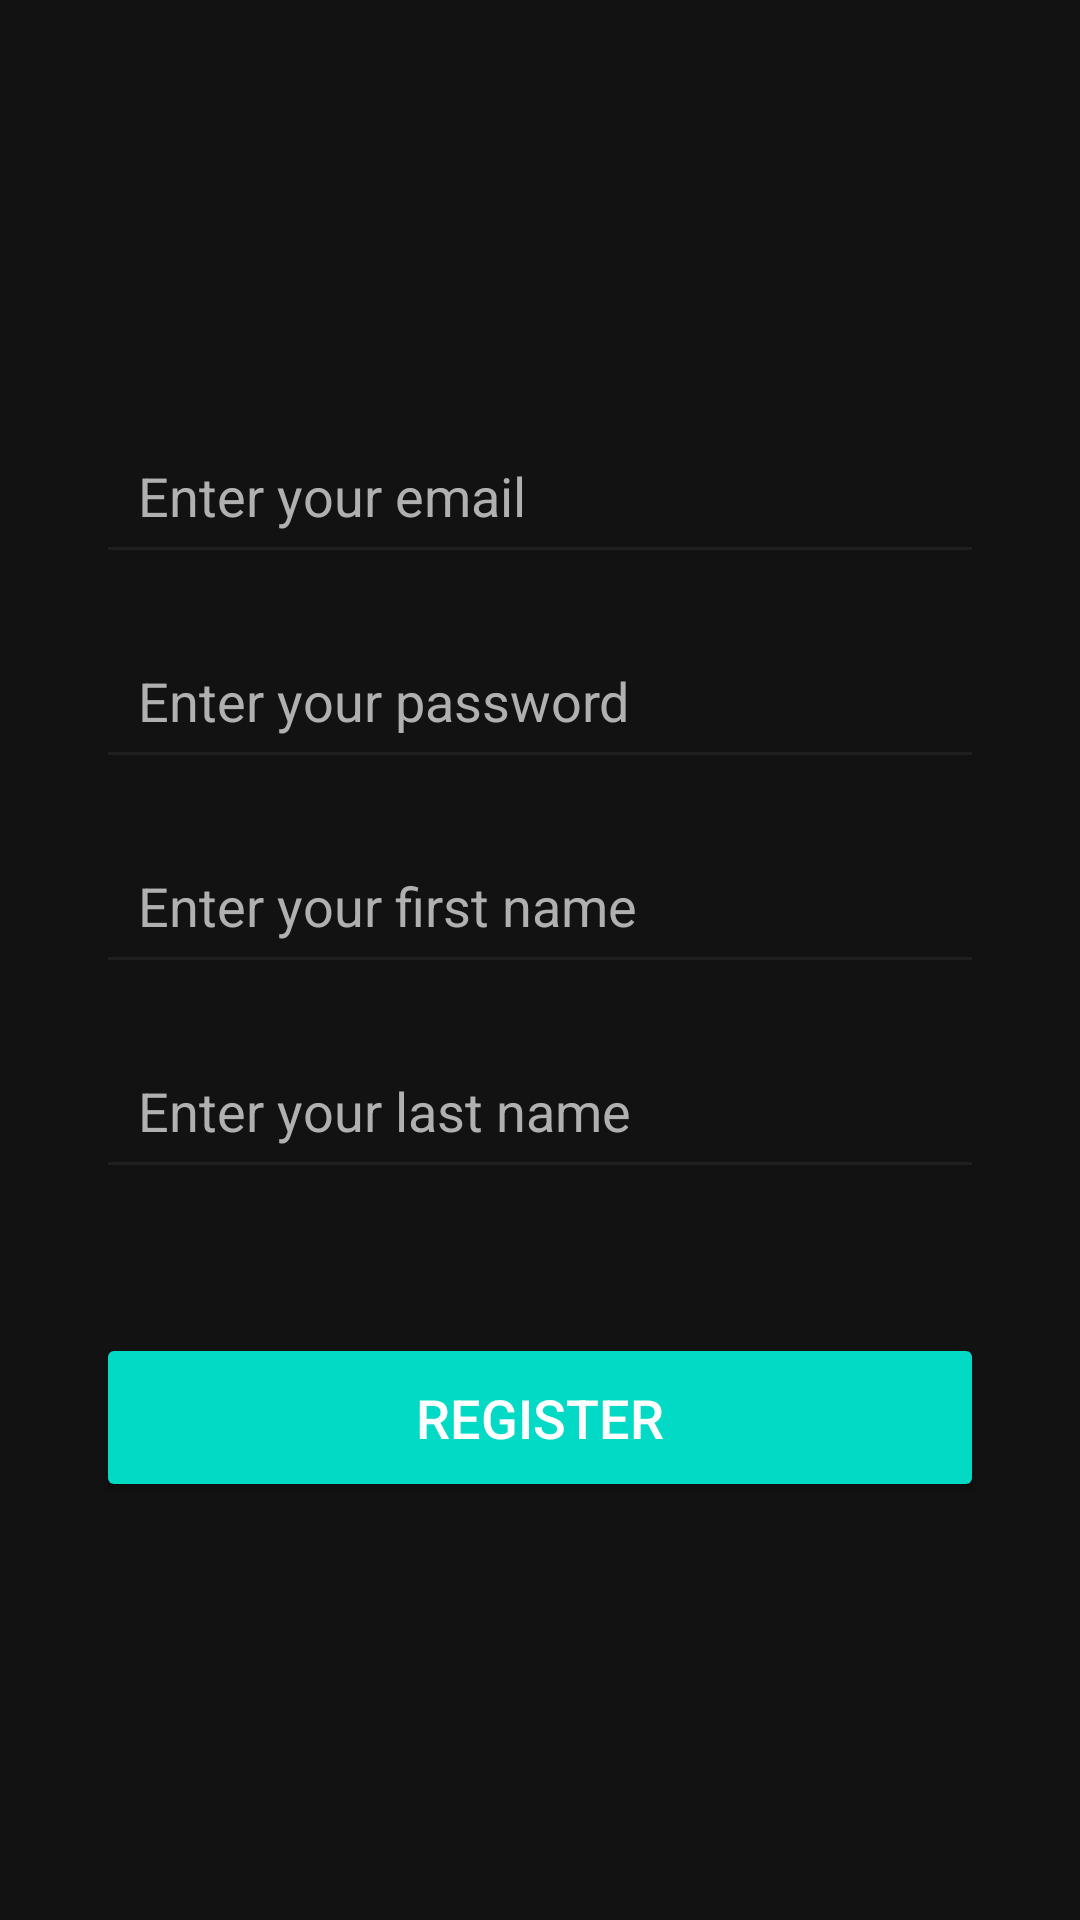

Here is an Android app screen rendered from its layout file. Give the layout XML and the strings, colors and styles it references.
<!-- AndroidManifest.xml: application theme Theme.MyApplication -->
<!-- res/layout/activity_register.xml -->
<LinearLayout xmlns:android="http://schemas.android.com/apk/res/android"
    xmlns:tools="http://schemas.android.com/tools"
    android:id="@+id/main"
    android:layout_width="match_parent"
    android:layout_height="match_parent"
    android:orientation="vertical"
    android:gravity="center"
    android:background="#121212"
    android:padding="32dp"
    tools:context=".activity.RegisterActivity">

    
    <EditText
        android:id="@+id/etRegisterEmail"
        android:layout_width="match_parent"
        android:layout_height="wrap_content"
        android:hint="Enter your email"
        android:textColor="#FFFFFF"
        android:padding="14dp"
        android:textColorHint="#B0B0B0"
        android:inputType="textEmailAddress"
        android:layout_marginBottom="16dp"
        android:backgroundTint="#1F1F1F" />

    
    <EditText
        android:id="@+id/etRegisterPassword"
        android:layout_width="match_parent"
        android:layout_height="wrap_content"
        android:hint="Enter your password"
        android:textColor="#FFFFFF"
        android:padding="14dp"
        android:textColorHint="#B0B0B0"
        android:inputType="textPassword"
        android:layout_marginBottom="16dp"
        android:backgroundTint="#1F1F1F" />

    
    <EditText
        android:id="@+id/etRegisterFname"
        android:layout_width="match_parent"
        android:layout_height="wrap_content"
        android:hint="Enter your first name"
        android:textColor="#FFFFFF"
        android:padding="14dp"
        android:textColorHint="#B0B0B0"
        android:layout_marginBottom="16dp"
        android:backgroundTint="#1F1F1F" />

    
    <EditText
        android:id="@+id/etRegisterLname"
        android:layout_width="match_parent"
        android:layout_height="wrap_content"
        android:hint="Enter your last name"
        android:textColor="#FFFFFF"
        android:padding="14dp"
        android:textColorHint="#B0B0B0"
        android:layout_marginBottom="32dp"
        android:backgroundTint="#1F1F1F" />

    
    <Button
        android:id="@+id/btnRegister"
        android:layout_width="match_parent"
        android:layout_height="wrap_content"
        android:text="Register"
        android:textColor="#FFFFFF"
        android:backgroundTint="#03DAC5"
        android:padding="16dp"
        android:textSize="18sp"
        android:layout_marginTop="16dp" />
</LinearLayout>
<!-- resources referenced by this layout -->
<resources>
  <style name="Theme.MyApplication" parent="Base.Theme.MyApplication" />
  <style name="Base.Theme.MyApplication" parent="Theme.Material3.DayNight.NoActionBar">
          <item name="colorPrimary">@android:color/black</item>
          <item name="colorPrimaryVariant">@android:color/black</item>
          <item name="colorOnPrimary">@android:color/white</item>
          <item name="android:statusBarColor">@android:color/black</item>
  
          <item name="rippleColor">#22FFFFFF</item>
          <item name="android:colorControlHighlight">#22000000</item>
  
      </style>
</resources>
